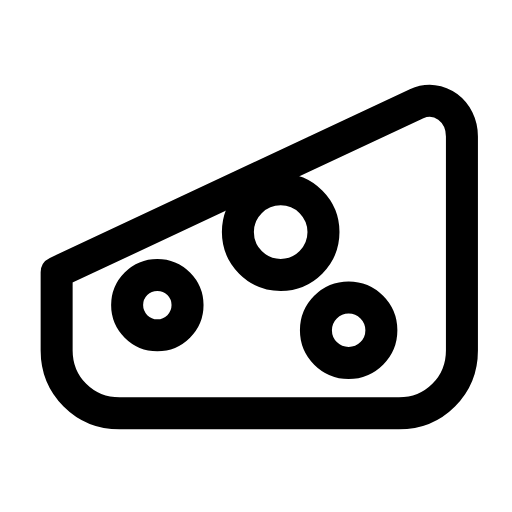
t = 0.00 s
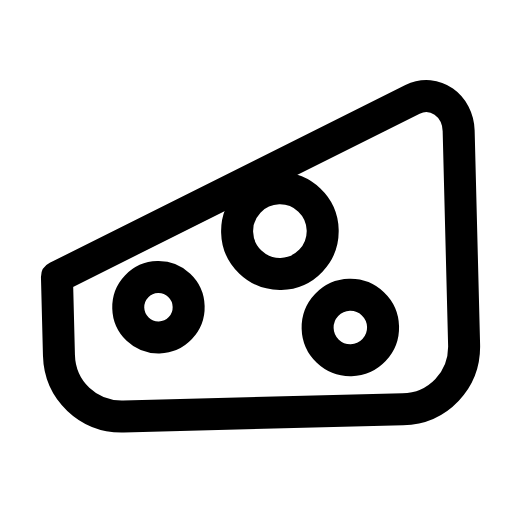
t = 0.28 s
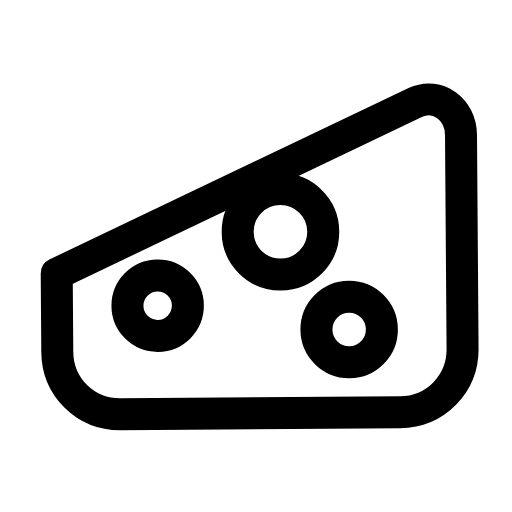
t = 0.53 s
t = 0.78 s: frame unchanged from t = 0.00 s, image omitted
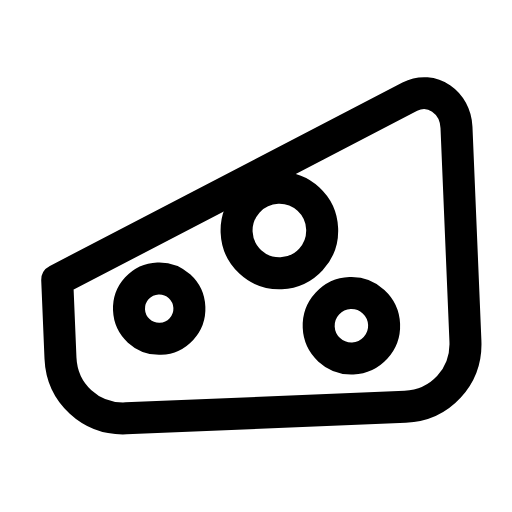
t = 1.09 s
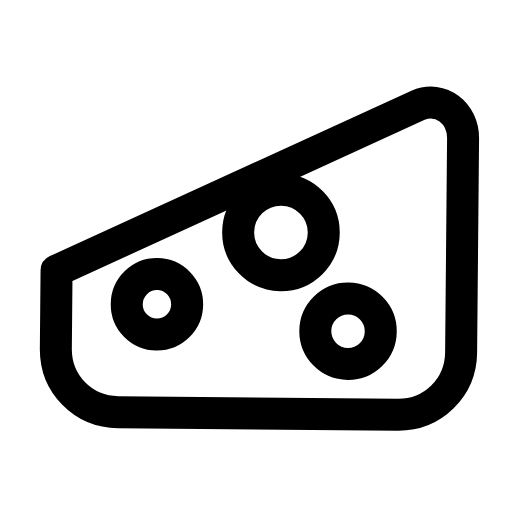
t = 1.33 s

The animated SVG that drew these frames (rendered in a browser with its animation timeline set to each time). Animation: 1 SMIL element (animateTransform=1); one cycle of 1.60 s, repeats indefinitely.

<svg xmlns="http://www.w3.org/2000/svg" width="24" height="24" viewBox="0 0 24 24" fill="none"><g transform="translate(-2.773 -3.045) scale(1.18)"><g><animateTransform attributeName="transform" type="rotate" values="0 12 13;3 12 13;-2.4 12 13;0 12 13;0 12 13;-2.4 12 13;3 12 13;0 12 13;0 12 13" keyTimes="0;0.135;0.2925;0.45;0.6;0.705;0.81;0.9;1" dur="1.6s" repeatCount="indefinite" calcMode="spline" keySplines="0.16 1 0.3 1;0.16 1 0.3 1;0.16 1 0.3 1;0.16 1 0.3 1;0.16 1 0.3 1;0.16 1 0.3 1;0.16 1 0.3 1;0.16 1 0.3 1"/><path stroke="currentColor" stroke-width="1.271" stroke-linecap="round" stroke-linejoin="round" fill="none" d="M4.6 13.4L18.9 6.7C19.8 6.3 20.7 7 20.7 8L20.7 16.5C20.7 17.9 19.6 19 18.2 19L7.1 19C5.7 19 4.6 17.9 4.6 16.5L4.6 13.4Z"></path><circle stroke="currentColor" stroke-width="1.271" stroke-linecap="round" stroke-linejoin="round" fill="none" cx="13.5" cy="11.8" r="1.7"></circle><circle stroke="currentColor" stroke-width="1.271" stroke-linecap="round" stroke-linejoin="round" fill="none" cx="8.6" cy="14.7" r="1.2"></circle><circle stroke="currentColor" stroke-width="1.271" stroke-linecap="round" stroke-linejoin="round" fill="none" cx="16.2" cy="15.7" r="1.3"></circle></g></g></svg>
